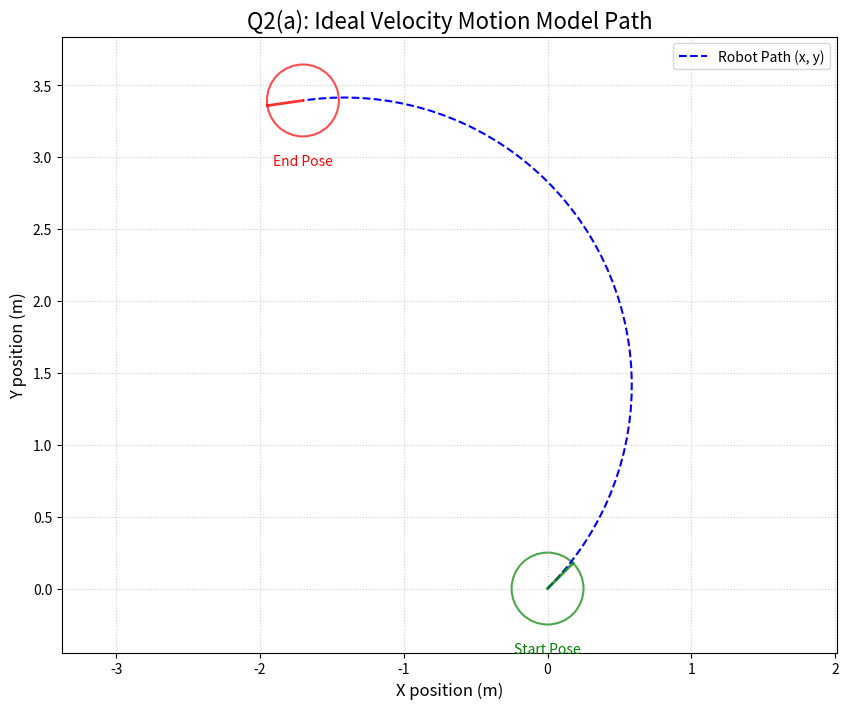

Write Python code to recreate this figure.
# Q2(a) — Ideal velocity motion model and a simple trajectory demo
import numpy as np
import matplotlib.pyplot as plt
from matplotlib.patches import Circle

def wrap_angle(theta: float) -> float:
    return (theta + np.pi) % (2*np.pi) - np.pi

def motion_model_ideal(pose, v: float, w: float, dt: float, eps: float = 1e-9):
    x, y, th = pose
    if abs(w) < eps:
        x_p = x + v * dt * np.cos(th)
        y_p = y + v * dt * np.sin(th)
        th_p = th  # straight motion, no rotation
    else:
        v_over_w = v / w
        th_dt = th + w * dt
        x_p = x - v_over_w * np.sin(th) + v_over_w * np.sin(th_dt)
        y_p = y + v_over_w * np.cos(th) - v_over_w * np.cos(th_dt)
        th_p = th_dt
    return (x_p, y_p, wrap_angle(th_p))

def plot_robot_pose(ax, pose, label, color='k', robot_radius=0.15):
    """Helper function to draw a robot as a circle with a heading line."""
    x, y, th = pose
    # Draw the robot's body as a circle
    robot_circle = Circle((x, y), robot_radius, color=color, fill=False, alpha=0.7, lw=1.5)
    ax.add_patch(robot_circle)

    # Draw the heading line (from center to edge)
    ax.plot([x, x + robot_radius * np.cos(th)],
            [y, y + robot_radius * np.sin(th)],
            color=color, lw=2, alpha=0.8)

    # Add a label
    ax.text(x, y - robot_radius * 1.5, label, ha='center', va='top', fontsize=10, color=color)

# --- Simulation Parameters ---
initial_pose = (0.0, 0.0, np.pi / 4)  # Start at (0,0) facing 45 degrees
v, w, dt = 1.0, 0.5, 0.1             # v=1 m/s, w=0.5 rad/s, dt=0.1 sec
total_time = 5.0                     # Simulate for 5 seconds
robot_radius = 0.25                  # Radius for plotting

# --- Run Simulation ---
poses = [initial_pose]
current_pose = initial_pose
num_steps = int(total_time / dt)

for _ in range(num_steps):
    current_pose = motion_model_ideal(current_pose, v, w, dt)
    poses.append(current_pose)

# --- Plot Results ---
poses = np.array(poses)
final_pose = poses[-1]

plt.figure(figsize=(10, 8), dpi=100)
ax = plt.gca()

# Plot the path
plt.plot(poses[:, 0], poses[:, 1], 'b--', label='Robot Path (x, y)')

# Plot the start and end poses
plot_robot_pose(ax, initial_pose, 'Start Pose', 'g', robot_radius)
plot_robot_pose(ax, final_pose, 'End Pose', 'r', robot_radius)

plt.title('Q2(a): Ideal Velocity Motion Model Path', fontsize=16)
plt.xlabel('X position (m)', fontsize=12)
plt.ylabel('Y position (m)', fontsize=12)
plt.legend()
plt.grid(True, linestyle=':', alpha=0.6)
plt.axis('equal')
plt.show()
